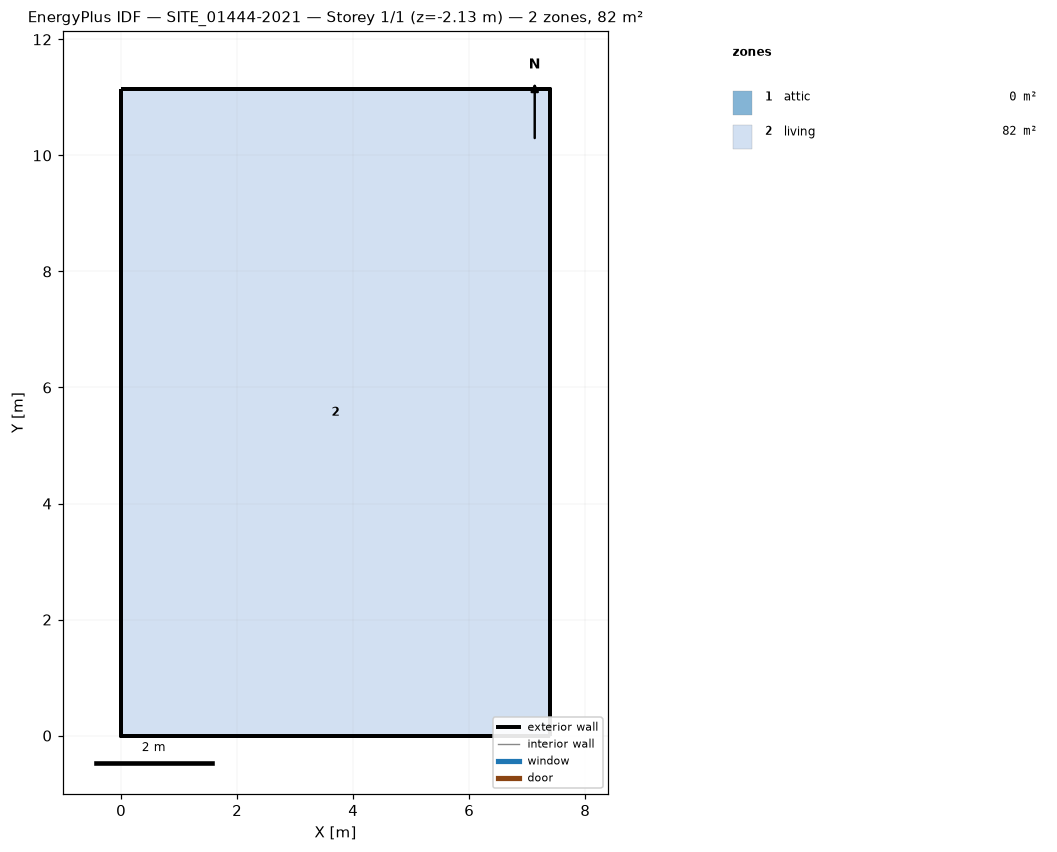
=== STOREY PLAN SPEC (per zone: floor XY polygon, exterior-wall plan segments, windows/doors) ===
zone 1: attic  (0.0 m²)
  exterior wall: (7.39, 0.00) – (7.39, 11.14) – (7.39, 5.57)  [16.7 m]
  exterior wall: (0.00, 11.14) – (0.00, 0.00) – (0.00, 5.57)  [16.7 m]
zone 2: living  (82.3 m²)
  floor: (0.00, 0.00) (0.00, 11.14) (7.39, 11.14) (7.39, 0.00)
  exterior wall: (0.00, 0.00) – (7.39, 0.00)  [7.4 m] x2 surfaces
  exterior wall: (7.39, 0.00) – (7.39, 11.14)  [11.1 m] x2 surfaces
  exterior wall: (7.39, 11.14) – (0.00, 11.14)  [7.4 m] x2 surfaces
  exterior wall: (0.00, 11.14) – (0.00, 0.00)  [11.1 m] x2 surfaces
  interior walls: 4

=== DERIVED (storey summary) ===
Building: SITE_01444-2021
Storey: 1 of 1  (floor level z = -2.13 m)
Storey gross floor area: 82.3 m²
Zones on this storey: 2
  - attic: floor 0.0 m²; exterior wall 33.4 m (20.7 m²); WWR 0.0%
  - living: floor 82.3 m²; exterior wall 37.1 m (290.9 m²); WWR 0.0%
Zone adjacency: (none detected)